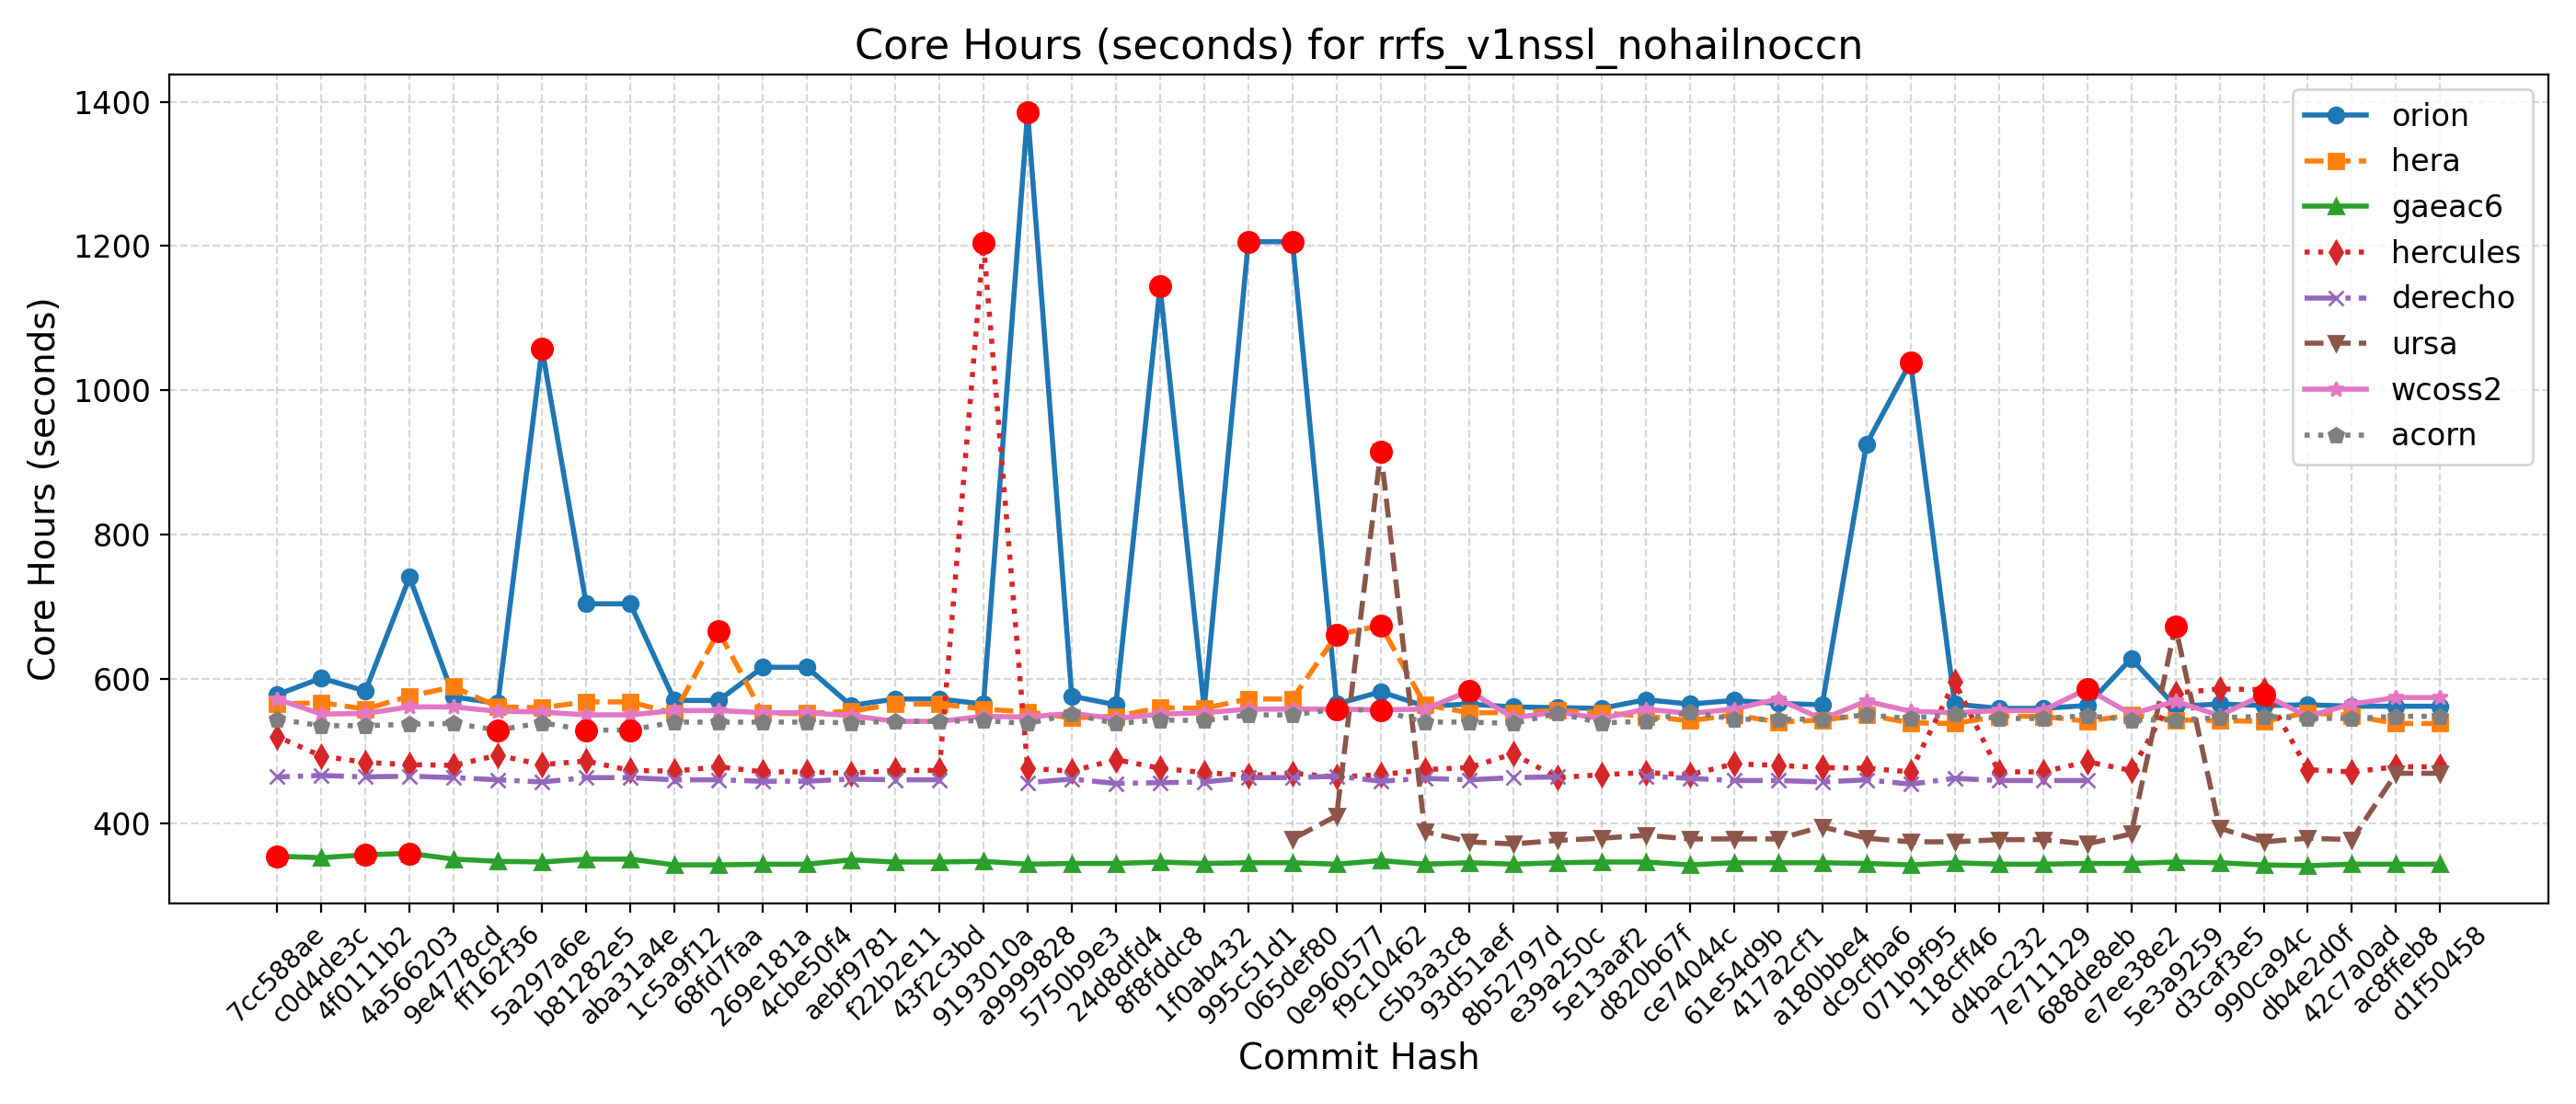

Data behind this chart, as committed beside it:
Hash, Date, Message, orion, hera, gaeac6, hercules, derecho, ursa, wcoss2, acorn
d1f50458, 2025-09-23, Automatically add new PRs to WM PR Proje…, 562, 538, 343, 478, , 469, 574, 548
ac8ffeb8, 2025-09-23, Update default_vars for stochastic physi…, 562, 538, 343, 478, , 469, 574, 548
42c7a0ad, 2025-09-22, Send surface ocean currents to ATM for S…, 562, 549, 343, 471, , 377, 565, 545
db4e2d0f, 2025-09-18, Replace icplocn2atm (integer) with use_o…, 564, 553, 341, 474, , 379, 548, 545
990ca94c, 2025-09-16, Update tests such that LSM and LANDICE a…, 563, 541, 342, 585, , 374, 578, 548
d3caf3e5, 2025-09-15, update mom6 to its main repo. 20250818 c…, 565, 542, 345, 586, , 393, 549, 546
5e3a9259, 2025-09-10, Introduce tuning parameter for convectiv…, 562, 543, 346, 580, , 673, 569, 543
e7ee38e2, 2025-09-08, Scale-aware 3DTKE EDMF and TTE-EDMF GFS …, 628, 550, 344, 473, , 385, 551, 543
688de8eb, 2025-09-04, Fix default cdmbgwd settings (#2788), 563, 541, 344, 485, 459, 371, 586, 549
7e711129, 2025-09-02, Use container with spack stack 1.9.2 (#2…, 559, 548, 343, 471, 459, 377, 556, 545
d4bac232, 2025-08-29, MPAS dycore + Atmosphere Generalization …, 559, 548, 343, 471, 459, 377, 556, 545
118cff46, 2025-08-25, Add FV3 grid mask for regional domains t…, 565, 538, 345, 596, 462, 374, 553, 551
071b9f95, 2025-08-22, Fix Restart IAU and Ultra-Low Reproducib…, 1039, 539, 342, 471, 454, 374, 555, 545
dc9cfba6, 2025-08-19, Update CICE through 2025-07 and switch t…, 925, 550, 344, 476, 460, 379, 569, 550
a180bbe4, 2025-08-15, FV3: Fix Prate_avg and UPP call freq + F…, 564, 543, 345, 477, 457, 395, 544, 544
417a2cf1, 2025-08-13, Fix conus13km tests restart and decompos…, 566, 540, 345, 480, 459, 378, 572, 544
61e54d9b, 2025-08-11, Add two-way ocean-wave coupling feature …, 570, 550, 345, 482, 459, 378, 558, 544
ce74044c, 2025-08-06, Create a user-friendly "process model" t…, 565, 542, 342, 467, 462, 378, 552, 554
d820b67f, 2025-08-01, Update GOCART to v2.4.3 (#2819), 571, 548, 346, 470, 465, 383, 558, 541
5e13aaf2, 2025-07-29, Update DATM meshes and switch to bilinea…, 559, 553, 346, 467, , 379, 545, 539
e39a250c, 2025-07-24, Update FV3 hash to include UPP ss192/Urs…, 560, 556, 345, 463, 464, 376, 554, 552
8b52797d, 2025-07-21, Combination of 2684,2707,2771 (MERRA2 3-…, 561, 553, 343, 496, 463, 371, 546, 538
93d51aef, 2025-07-17, Exporting Canopy Variables from AQM to F…, 565, 553, 345, 477, 460, 374, 583, 540
c5b3a3c8, 2025-07-14, GFDLMP-v3 and TEMPO MP microphysics (#25…, 562, 564, 343, 474, 462, 388, 558, 540
f9c10462, 2025-07-11, Combination of several CCPP-physics PRs …, 582, 674, 348, 467, 458, 915, 557, 556
0e960577, 2025-07-09, Combination #2777 (maintask writes CMEPS…, 565, 661, 343, 464, 465, 410, 558, 558
065def80, 2025-07-07, Port UFS-WM to Ursa (#2471), 1206, 572, 345, 469, 463, 378, 558, 550
995c51d1, 2025-07-03, Upgrade UFS-WM to spack-stack/1.9.2 (#26…, 1206, 572, 345, 466, 463, , 558, 550
1f0ab432, 2025-07-01, Reduce WW3 memory use (#2624), 559, 559, 344, 470, 457, , 553, 542
8f8fddc8, 2025-06-30, Bring in scale-aware 3DTKE related chang…, 1144, 560, 346, 476, 456, , 551, 543
24d8dfd4, 2025-06-26, Slight modification in orographic gravit…, 564, 548, 344, 488, 455, , 545, 538
5750b9e3, 2025-06-20, gcycle update (#2747), 576, 546, 344, 472, 461, , 552, 551
a9999828, 2025-06-12, Add a new parameter in dycore to control…, 1386, 554, 343, 476, 456, , 547, 538
9193010a, 2025-06-06, In Noah-MP, set zero for canopy liquid a…, 565, 558, 347, 1204, , , 548, 542
43f2c3bd, 2025-06-04, Urgent Documentation Update for HSD Capa…, 572, 565, 346, 473, 460, , 541, 541
f22b2e11, 2025-06-02, Bug fix for surface roughness calculatio…, 572, 565, 346, 473, 460, , 541, 541
aebf9781, 2025-05-27, Fix bug to improve wave initialization b…, 563, 555, 349, 469, 461, , 549, 539
4cbe50f4, 2025-05-23, Add idealized, regional tropical cyclone…, 616, 552, 343, 471, 458, , 553, 540
269e181a, 2025-05-23, Add GFSv17 IAU restart tests without wav…, 616, 552, 343, 471, 458, , 553, 540
68fd7faa, 2025-05-15, Enable Hera, Hercules Gnu tests: cpld_de…, 570, 666, 342, 478, 460, , 556, 540
1c5a9f12, 2025-05-09, Add "ultra low" coupled configurations t…, 570, 552, 342, 472, 460, , 556, 540
aba31a4e, 2025-05-06, Resolve miscellaneous WM issues and upda…, 704, 568, 350, 473, 463, , 550, 529
b81282e5, 2025-05-05, Switch to vector remapping and bilinear …, 704, 568, 350, 486, 463, , 550, 529
5a297a6e, 2025-05-02, improve coupled model startup cost for w…, 1058, 560, 346, 481, 457, , 554, 539
ff162f36, 2025-05-01, NSSL MP scheme updates + Stochastic Phys…, 566, 561, 347, 494, 460, , 555, 529
9e4778cd, 2025-04-25, Loosen restriction on optional arguments…, 575, 589, 350, 480, 463, , 561, 538
4a566203, 2025-04-23, CMake Atmosphere Dycore Generalization +…, 741, 576, 358, 481, 465, , 561, 537
4f0111b2, 2025-04-21, Add CMEPS log file at restart write; IAU…, 583, 558, 356, 484, 464, , 552, 535
c0d4de3c, 2025-04-18, Update mom6 to its main repository 20250…, 601, 567, 352, 493, 466, , 551, 535
7cc588ae, 2025-04-16, Add PIO configuration variables for CMEP…, 578, 565, 354, 520, 464, , 572, 544
